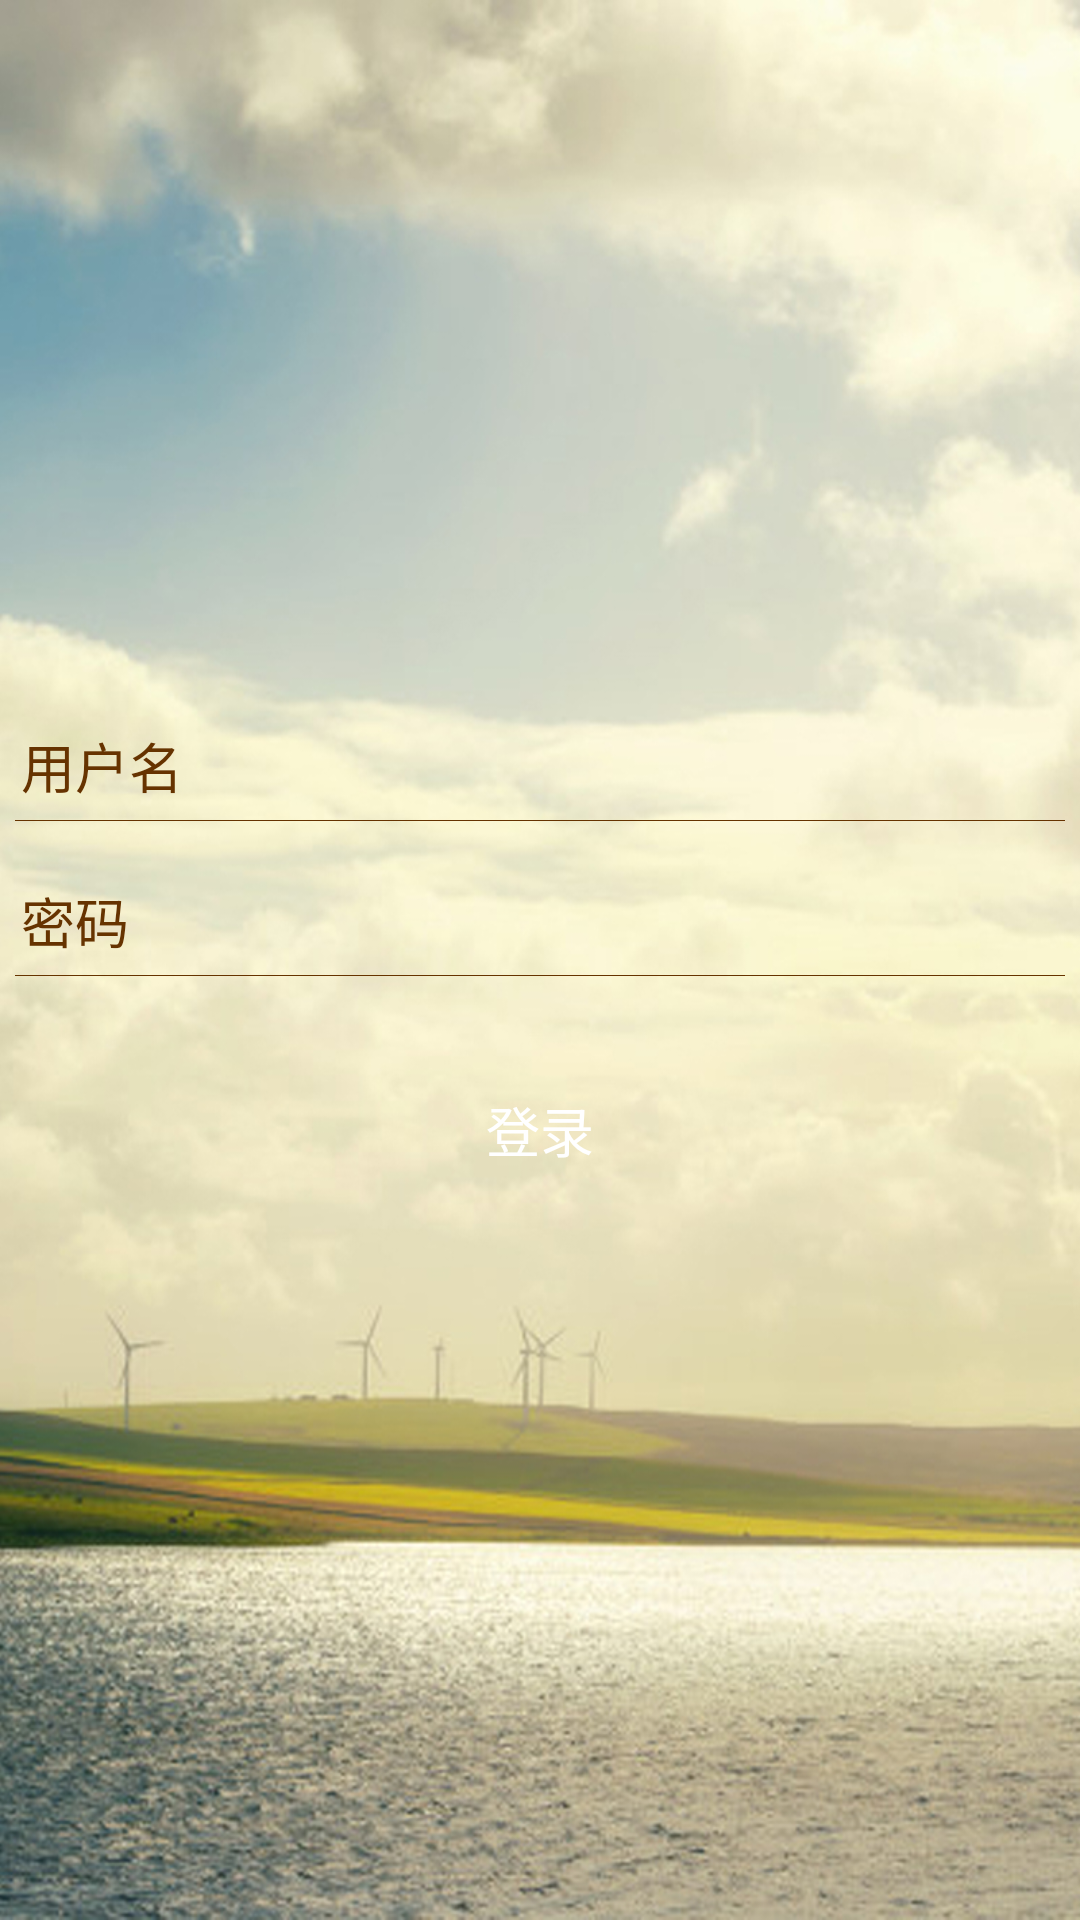

This screen was rendered from an Android layout file. Write that file and the resources it references.
<!-- AndroidManifest.xml: application theme AppTheme -->
<!-- res/layout/activity_login.xml -->
<?xml version="1.0" encoding="utf-8"?>
<RelativeLayout xmlns:android="http://schemas.android.com/apk/res/android"
    android:layout_width="match_parent"
    android:layout_height="match_parent"
    android:id="@+id/rl_root_login"
    android:background="@drawable/loginbg"
    android:fitsSystemWindows="true"
    android:orientation="vertical">

    <LinearLayout
        android:layout_width="match_parent"
        android:layout_height="wrap_content"
        android:orientation="vertical"
        android:layout_centerVertical="true"
        android:layout_alignParentStart="true">

        <EditText
            android:id="@+id/et_name"
            android:layout_width="match_parent"
            android:layout_height="wrap_content"
            android:layout_marginLeft="7dp"
            android:layout_marginRight="7dp"
            android:background="@null"
            android:hint="用户名"
            android:textColorHint="#663300"
            android:textColor="#663300" />

        <ImageView
            android:layout_width="match_parent"
            android:layout_height="1px"
            android:layout_marginLeft="5dp"
            android:layout_marginRight="5dp"
            android:layout_marginTop="5dp"
            android:background="#663300" />

        <EditText
            android:id="@+id/et_pwd"
            android:layout_width="match_parent"
            android:layout_height="wrap_content"
            android:layout_marginLeft="7dp"
            android:layout_marginRight="7dp"
            android:layout_marginTop="20dp"
            android:background="@null"
            android:hint="密码"
            android:textColorHint="#663300"
            android:lines="1"
            android:inputType="textPassword"
            android:singleLine="true"
            android:textColor="#663300" />

        <ImageView
            android:layout_width="match_parent"
            android:layout_height="1px"
            android:layout_marginLeft="5dp"
            android:layout_marginRight="5dp"
            android:layout_marginTop="5dp"
            android:background="#663300" />

         <TextView
             android:id="@+id/bt_login"
             android:layout_width="match_parent"
             android:layout_height="wrap_content"
             android:layout_marginLeft="15dp"
             android:layout_marginRight="15dp"
             android:layout_marginTop="30dp"
             android:background="@drawable/ic_phone_reg_bg"
             android:gravity="center"
             android:paddingBottom="8dp"
             android:paddingTop="8dp"
             android:text="登录"
             android:textColor="@color/white"
             android:textSize="18sp" />
        <TextView
            android:paddingBottom="8dp"
            android:paddingTop="8dp"
            android:layout_marginLeft="15dp"
            android:layout_marginRight="15dp"
            android:layout_marginTop="15dp"
            android:id="@+id/tv_register"
            android:gravity="center"
            android:textSize="18sp"
            android:layout_width="match_parent"
            android:layout_height="wrap_content"
            android:background="@drawable/ic_phone_reg_bg"
            android:text="注册"
            android:visibility="gone"
            android:textColor="@color/white" />

    </LinearLayout>
</RelativeLayout>
<!-- resources referenced by this layout -->
<resources>
  <!-- drawable loginbg: jpg bitmap (drawable, 435021 bytes) -->
  <style name="AppTheme" parent="AppBaseTheme">
          
      </style>
  <style name="AppBaseTheme" parent="android:Theme.Light">
          
      </style>
  <!-- not gathered from this repository: default colours our renderer supplied (Android Studio template values) -->
  <color name="white">#FFFFFFFF</color>
</resources>
